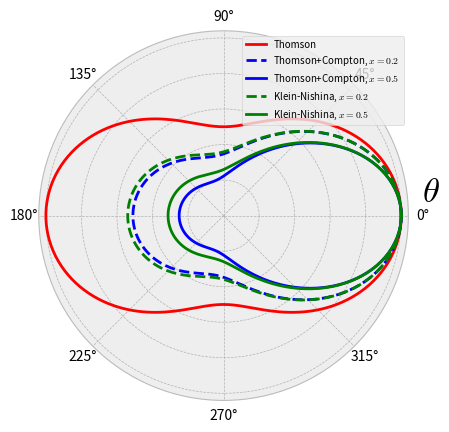

Here is the Python script that generated this plot:
import matplotlib.pyplot as plt
import numpy as np
plt.style.use('bmh')

theta = np.linspace(0, 2*np.pi, 200)
plt.subplot(1, 1, 1, projection='polar') #define el subplot de la figura en proyeccion polar
r1 = 0.5*(1+np.cos(theta)**2)
def r2(x):
    return r1/(1+x*(1-np.cos(theta)))**2
def r3(x):
    return 0.5*(1+np.cos(theta)**2+(x**2*(1-np.cos(theta))**2)/(1+x*(1-np.cos(theta))))/(1+x*(1-np.cos(theta)))**2
plt.plot(theta, r1, color='red', linewidth=2.0, label='Thomson')
plt.plot(theta, r2(0.2), color='blue', linewidth=2.0, linestyle='--', label='Thomson+Compton, $x=0.2$')
plt.plot(theta, r2(0.5), color='blue', linewidth=2.0, label='Thomson+Compton, $x=0.5$')
plt.plot(theta, r3(0.2), color='green', linewidth=2.0, linestyle='--', label='Klein-Nishina, $x=0.2$')
plt.plot(theta, r3(0.5), color='green', linewidth=2.0, label='Klein-Nishina, $x=0.5$')
plt.text(0.07,1.12, r'$\theta$', fontsize=25)
plt.legend(fontsize=7)
plt.yticks([0.2,0.4,0.6,0.8,1],['','','','',''])
plt.savefig("fig-Thomson-02.pdf")
plt.show()

